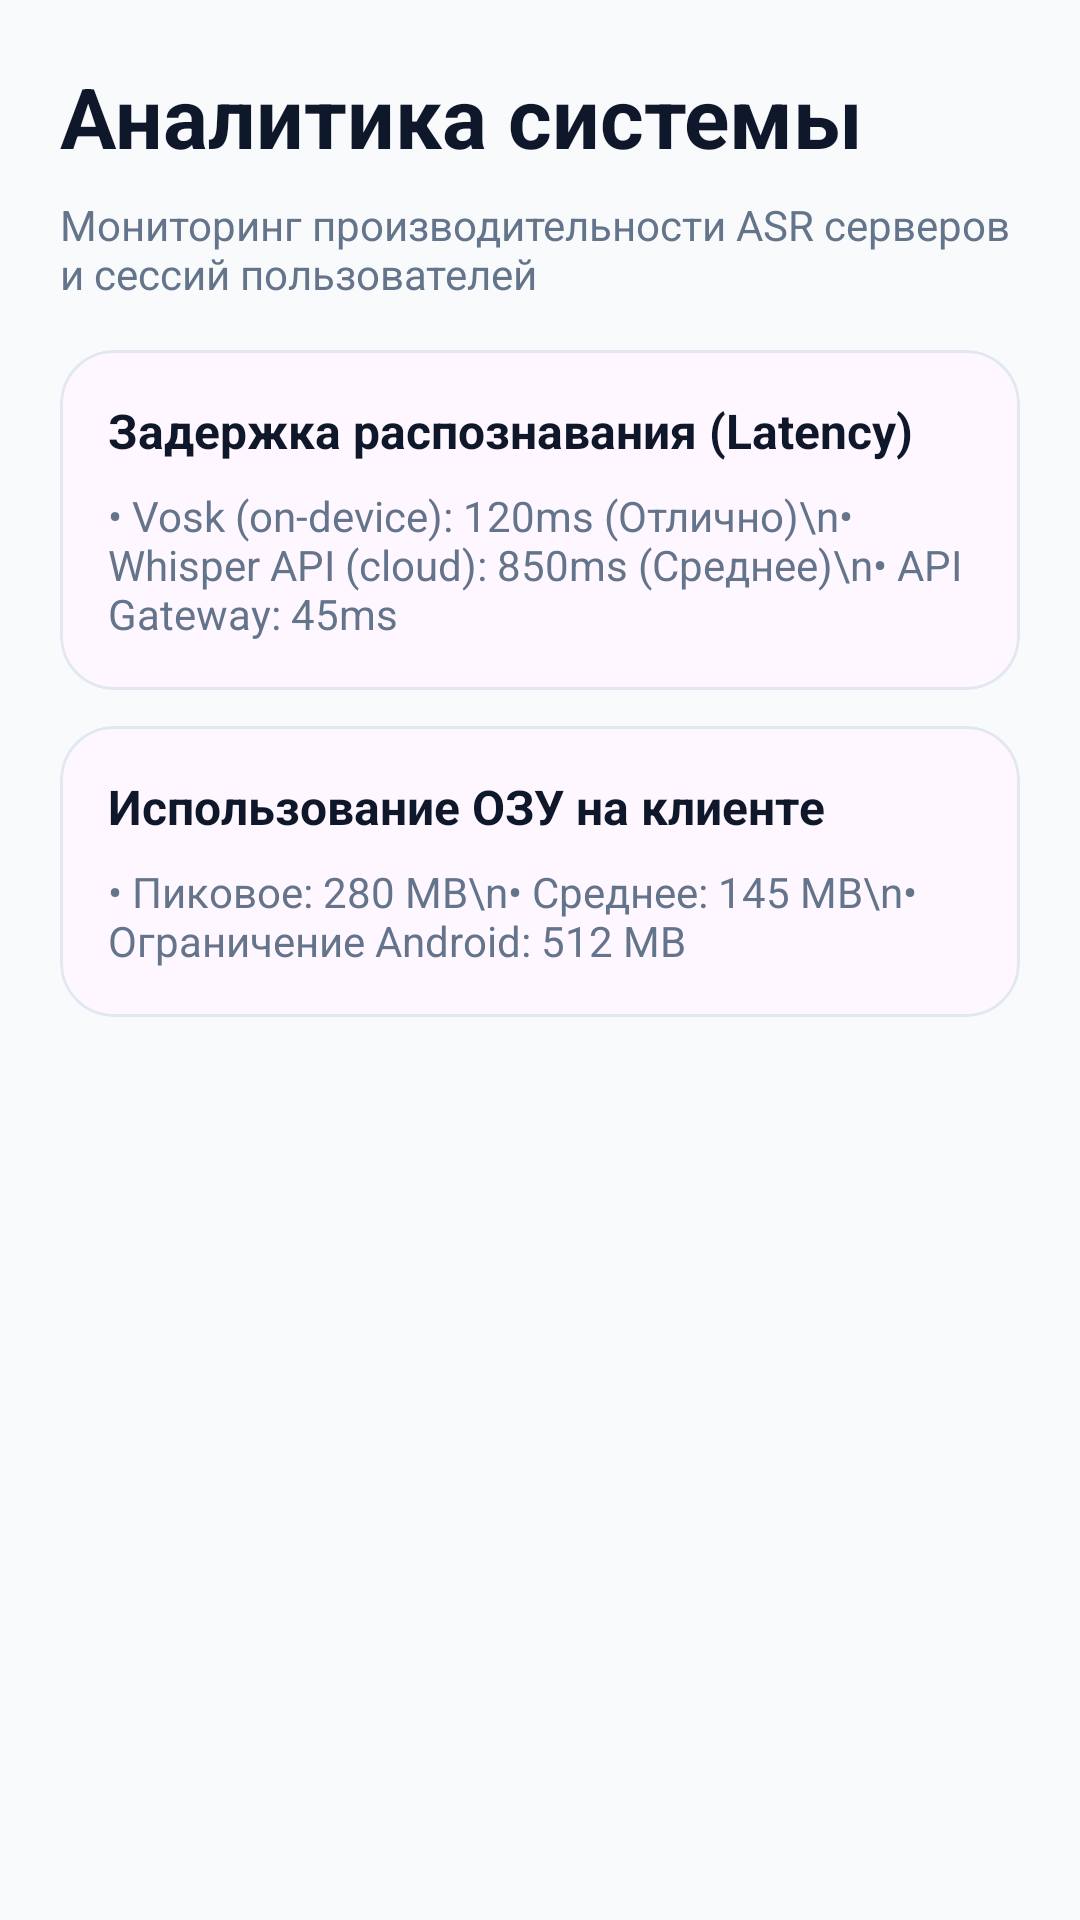

Write the Android layout XML for this screen, with the resource values it uses.
<!-- AndroidManifest.xml: application theme Theme.SpeechKids_AI -->
<!-- res/layout/fragment_admin_analytics.xml -->
<?xml version="1.0" encoding="utf-8"?>
<ScrollView xmlns:android="http://schemas.android.com/apk/res/android"
    xmlns:app="http://schemas.android.com/apk/res-auto"
    android:layout_width="match_parent"
    android:layout_height="match_parent"
    android:background="@color/surface"
    android:fillViewport="true">

    <LinearLayout
        android:layout_width="match_parent"
        android:layout_height="wrap_content"
        android:orientation="vertical"
        android:padding="20dp">

        <TextView
            android:layout_width="match_parent"
            android:layout_height="wrap_content"
            android:text="Аналитика системы"
            android:textColor="@color/text_primary"
            android:textSize="28sp"
            android:textStyle="bold" />

        <TextView
            android:layout_width="match_parent"
            android:layout_height="wrap_content"
            android:layout_marginTop="8dp"
            android:text="Мониторинг производительности ASR серверов и сессий пользователей"
            android:textColor="@color/text_secondary"
            android:textSize="14sp" />

        
        <com.google.android.material.card.MaterialCardView
            android:layout_width="match_parent"
            android:layout_height="wrap_content"
            android:layout_marginTop="16dp"
            app:cardCornerRadius="18dp"
            app:strokeColor="@color/border_light"
            app:strokeWidth="1dp">

            <LinearLayout
                android:layout_width="match_parent"
                android:layout_height="wrap_content"
                android:orientation="vertical"
                android:padding="16dp">

                <TextView
                    android:layout_width="wrap_content"
                    android:layout_height="wrap_content"
                    android:text="Задержка распознавания (Latency)"
                    android:textStyle="bold"
                    android:textColor="@color/text_primary"
                    android:textSize="16sp" />

                <TextView
                    android:layout_width="wrap_content"
                    android:layout_height="wrap_content"
                    android:layout_marginTop="8dp"
                    android:text="• Vosk (on-device): 120ms (Отлично)\n• Whisper API (cloud): 850ms (Среднее)\n• API Gateway: 45ms"
                    android:textColor="@color/text_secondary"
                    android:textSize="14sp" />
            </LinearLayout>
        </com.google.android.material.card.MaterialCardView>

        
        <com.google.android.material.card.MaterialCardView
            android:layout_width="match_parent"
            android:layout_height="wrap_content"
            android:layout_marginTop="12dp"
            app:cardCornerRadius="18dp"
            app:strokeColor="@color/border_light"
            app:strokeWidth="1dp">

            <LinearLayout
                android:layout_width="match_parent"
                android:layout_height="wrap_content"
                android:orientation="vertical"
                android:padding="16dp">

                <TextView
                    android:layout_width="wrap_content"
                    android:layout_height="wrap_content"
                    android:text="Использование ОЗУ на клиенте"
                    android:textStyle="bold"
                    android:textColor="@color/text_primary"
                    android:textSize="16sp" />

                <TextView
                    android:layout_width="wrap_content"
                    android:layout_height="wrap_content"
                    android:layout_marginTop="8dp"
                    android:text="• Пиковое: 280 MB\n• Среднее: 145 MB\n• Ограничение Android: 512 MB"
                    android:textColor="@color/text_secondary"
                    android:textSize="14sp" />
            </LinearLayout>
        </com.google.android.material.card.MaterialCardView>
    </LinearLayout>
</ScrollView>
<!-- resources referenced by this layout -->
<resources>
  <color name="border_light">#E2E8F0</color>
  <color name="surface">#F8FAFC</color>
  <color name="text_primary">#0F172A</color>
  <color name="text_secondary">#64748B</color>
  <style name="Theme.SpeechKids_AI" parent="Base.Theme.SpeechKids_AI" />
  <style name="Base.Theme.SpeechKids_AI" parent="Theme.Material3.DayNight.NoActionBar">
          <item name="colorPrimary">#4F46E5</item>
          <item name="colorSecondary">#10B981</item>
          <item name="colorTertiary">#F97316</item>
          <item name="colorError">#EF4444</item>
          <item name="android:colorBackground">#F8FAFC</item>
          <item name="android:windowLightStatusBar">true</item>
      </style>
</resources>
